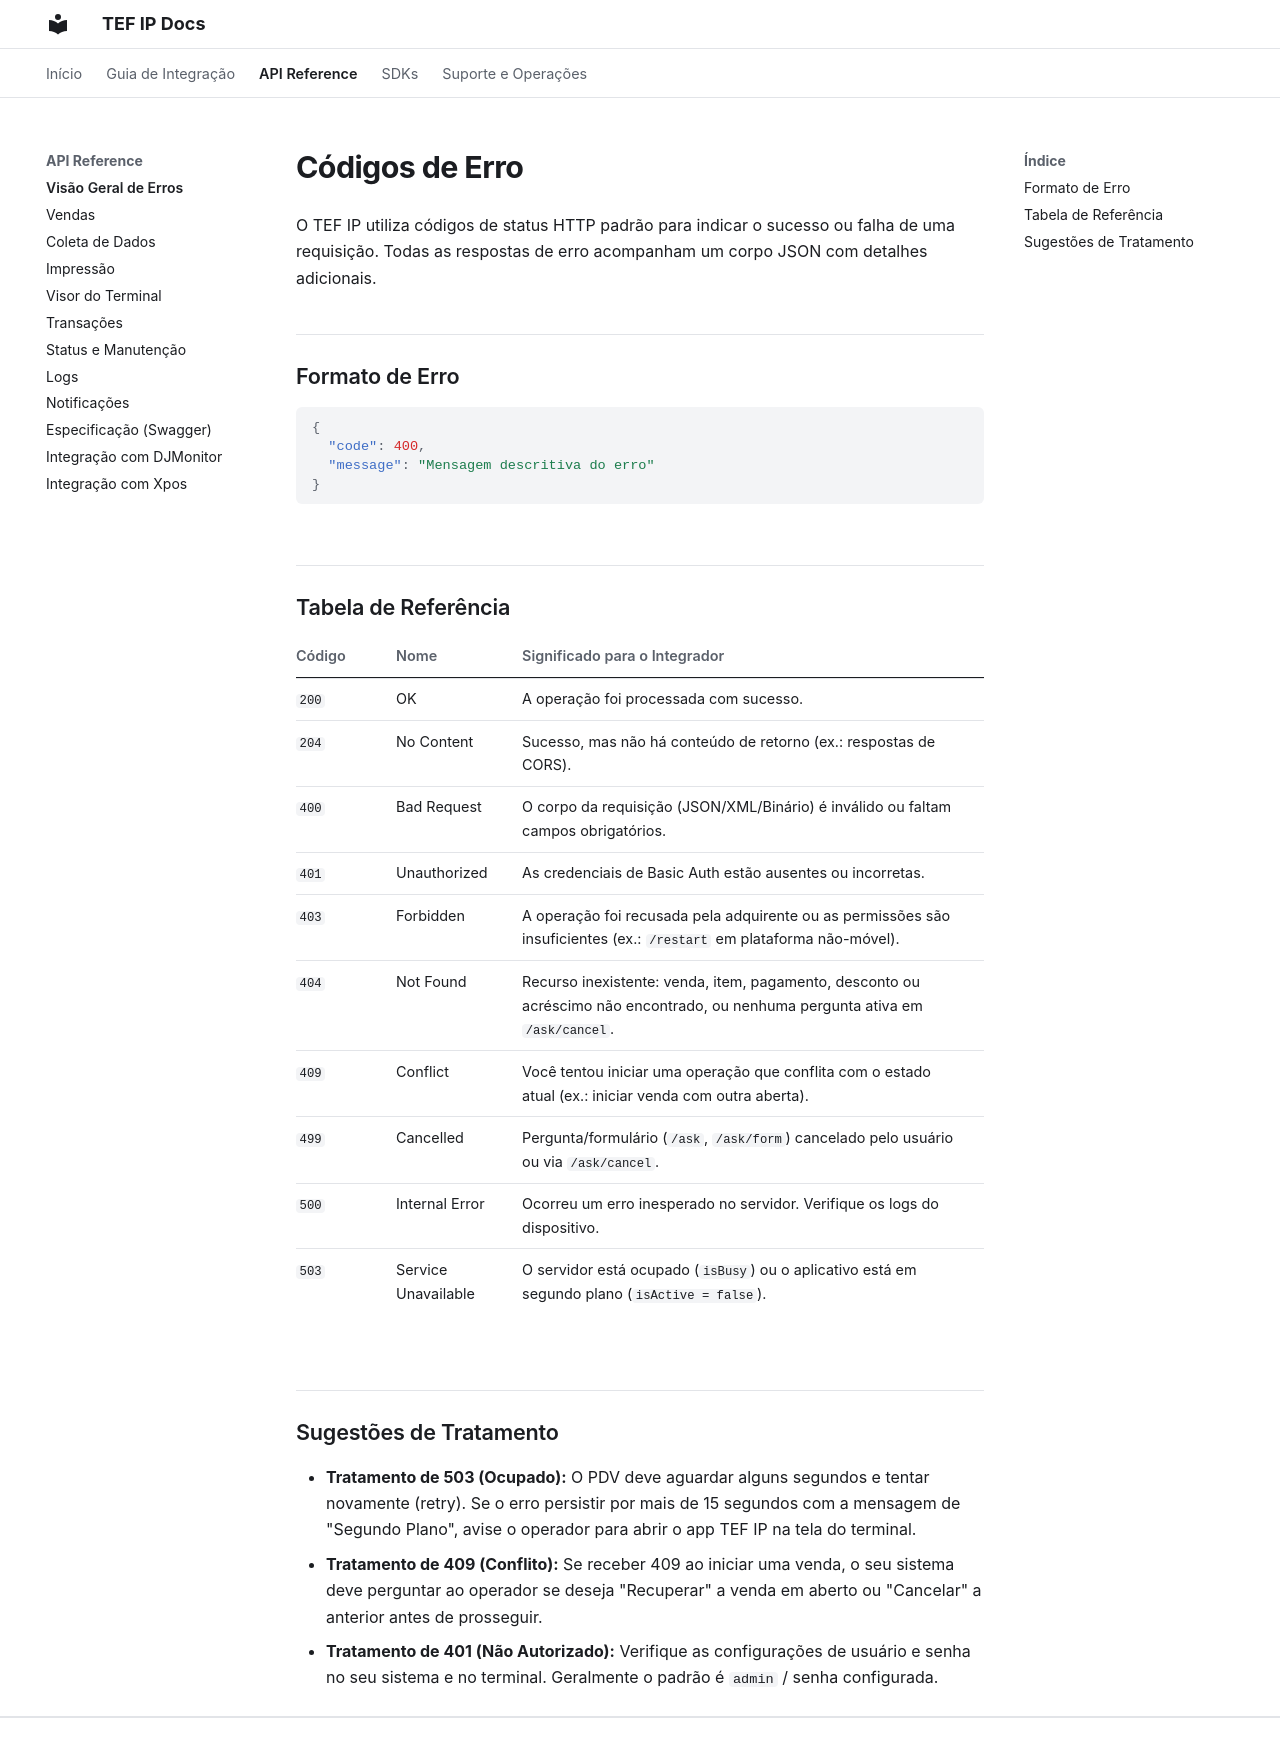

repository: TefIP/tefip_docs · page: api/erros/index.html · generator: mkdocs

# Códigos de Erro

O TEF IP utiliza códigos de status HTTP padrão para indicar o sucesso ou falha de uma requisição. Todas as respostas de erro acompanham um corpo JSON com detalhes adicionais.

## Formato de Erro

```json
{
  "code": 400,
  "message": "Mensagem descritiva do erro"
}
```

---

## Tabela de Referência

| Código | Nome | Significado para o Integrador |
|--------|------|-------------------------------|
| `200` | OK | A operação foi processada com sucesso. |
| `204` | No Content | Sucesso, mas não há conteúdo de retorno (ex.: respostas de CORS). |
| `400` | Bad Request | O corpo da requisição (JSON/XML/Binário) é inválido ou faltam campos obrigatórios. |
| `401` | Unauthorized | As credenciais de Basic Auth estão ausentes ou incorretas. |
| `403` | Forbidden | A operação foi recusada pela adquirente ou as permissões são insuficientes (ex.: `/restart` em plataforma não-móvel). |
| `404` | Not Found | Recurso inexistente: venda, item, pagamento, desconto ou acréscimo não encontrado, ou nenhuma pergunta ativa em `/ask/cancel`. |
| `409` | Conflict | Você tentou iniciar uma operação que conflita com o estado atual (ex.: iniciar venda com outra aberta). |
| `499` | Cancelled | Pergunta/formulário (`/ask`, `/ask/form`) cancelado pelo usuário ou via `/ask/cancel`. |
| `500` | Internal Error | Ocorreu um erro inesperado no servidor. Verifique os logs do dispositivo. |
| `503` | Service Unavailable | O servidor está ocupado (`isBusy`) ou o aplicativo está em segundo plano (`isActive = false`). |

---

## Sugestões de Tratamento

*   **Tratamento de 503 (Ocupado):** O PDV deve aguardar alguns segundos e tentar novamente (retry). Se o erro persistir por mais de 15 segundos com a mensagem de "Segundo Plano", avise o operador para abrir o app TEF IP na tela do terminal.
*   **Tratamento de 409 (Conflito):** Se receber 409 ao iniciar uma venda, o seu sistema deve perguntar ao operador se deseja "Recuperar" a venda em aberto ou "Cancelar" a anterior antes de prosseguir.
*   **Tratamento de 401 (Não Autorizado):** Verifique as configurações de usuário e senha no seu sistema e no terminal. Geralmente o padrão é `admin` / senha configurada.
